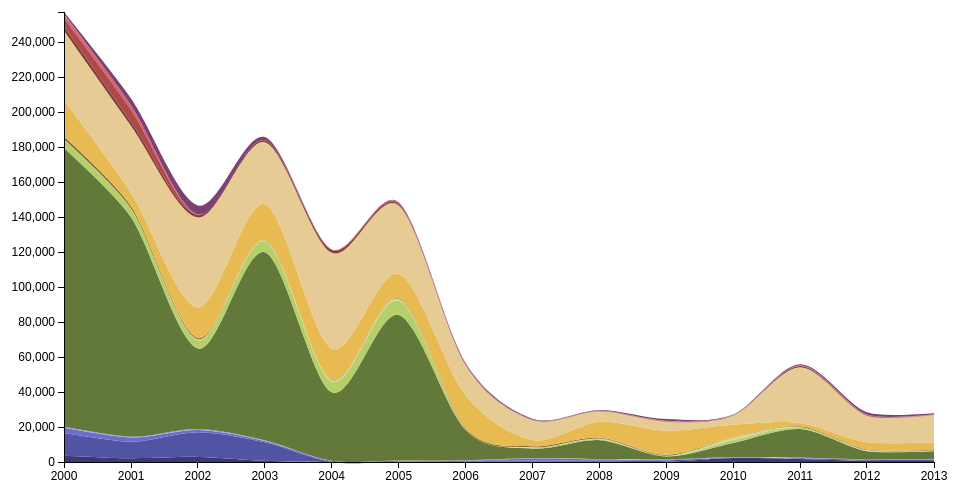
D3 v3 page, settled after 360 driven frames (6 s of simulated time); the page loaded 1 data file(s).



var formatDate = d3.time.format("Year %Y");

var fullwidth = 960,
  fullheight = 500;

var margin = {top: 20, right: 30, bottom: 30, left: 60},
    width = fullwidth - margin.left - margin.right,
    height = fullheight - margin.top - margin.bottom;

var xScale = d3.time.scale()
    .range([0, width]);

var yScale = d3.scale.linear()
    .range([height, 0]);

var colorScale = d3.scale.category20b();

var xAxis = d3.svg.axis()
    .scale(xScale)
    .orient("bottom")
    .ticks(10);

var yAxis = d3.svg.axis()
    .scale(yScale)
    .orient("left");

var stack = d3.layout.stack()
    .offset("zero") // try "silhouette" next, that's a streamgraph!
    //.order("inside-out")  // try this and see what you think
    .values(function(d) { return d.values; })
    .x(function(d) { return formatDate.parse(d.Year);})
    .y(function(d) { return +d.Measles; });

// use the result of the stack to draw the shapes using area
var area = d3.svg.area()
    .interpolate("cardinal")
    .x(function(d) { return xScale(formatDate.parse(d.Year)); })
    .y0(function(d) { return yScale(d.y0); })
    .y1(function(d) { return yScale(d.y0 + d.y); });

var svg = d3.select("#chart").append("svg")
    .attr("width", fullwidth )
    .attr("height", fullheight)
  .append("g")
    .attr("transform", "translate(" + margin.left + "," + margin.top + ")");

var tooltip = d3.select("body").append("div").attr("class", "tooltip");

d3.csv("data/deaths_04yearsold_excerpt.csv", function(error, data) {

  if (error) { console.log(error); };

  var dataset =  d3.nest()
    .key(function(d) {
      return d.Country;
    })
    .sortKeys(d3.descending)  // alphabetic order from top layer - Zambia at bottom
    .sortValues(function (a, b) { return formatDate.parse(a.Year) - formatDate.parse(b.Year)})
    .entries(data);

  console.log(dataset);

  var layers = stack(dataset);
  console.log("layers", layers);  // it adds a y and y0 to the data values.

  // reset these after doing the layer stacking.
  xScale.domain(d3.extent(data, function(d) { return formatDate.parse(d.Year); }));
  yScale.domain([0, d3.max(data, function(d) { return d.y0 + d.y; })]); // highest combo

  var layers = svg.selectAll(".layer")
      .data(layers);

  layers.enter().append("path")
      .attr("class", "layer")
      .attr("d", function(d) { return area(d.values); })
      .style("fill", function(d, i) { return colorScale(i); }); // just count off

  layers.on("mouseover", mouseover)
    .on("mousemove", mousemove)
    .on("mouseout", mouseout);

  svg.append("g")
      .attr("class", "x axis")
      .attr("transform", "translate(0," + height + ")")
      .call(xAxis);

  svg.append("g")
      .attr("class", "y axis")
      .call(yAxis);


  function mouseover(d) {

    d3.select(this)
      .transition()
      .style("stroke", "black");

  }

  function mousemove(d) {

    // we put the tooltip text in here, because otherwise it won't update with mouse pos.

    var bisect = d3.bisector(function(d) {
      return d.Year;
    }).left;

    var mouseDate = xScale.invert(d3.mouse(this)[0]);
    var year = mouseDate.getFullYear(); // just use the year for the tooltip

    // formatDate turns it back into the format in d.values, so it can be looked up!
    var index = bisect(d.values, formatDate(mouseDate), 0, d.values.length-1);
    console.log(index);

    var value = d.values[index].Measles; // the illness on the y axis

    tooltip
      .style("display", null) // this removes the display none setting from it
      .html("<p>Country: " + d.key +
        "<br>Year: " + year +
        "<br>Measles deaths: " + value + "</p>");

    tooltip
      .style("top", (d3.event.pageY - 10) + "px" )
      .style("left", (d3.event.pageX + 10) + "px");
    }

  function mouseout(d) {
    d3.select(this)
      .transition()
      .style("stroke", "none");

    tooltip.style("display", "none");  // this sets it to invisible!
  }


});





### data: data/deaths_04yearsold_excerpt.csv, 16593 bytes — head not shown